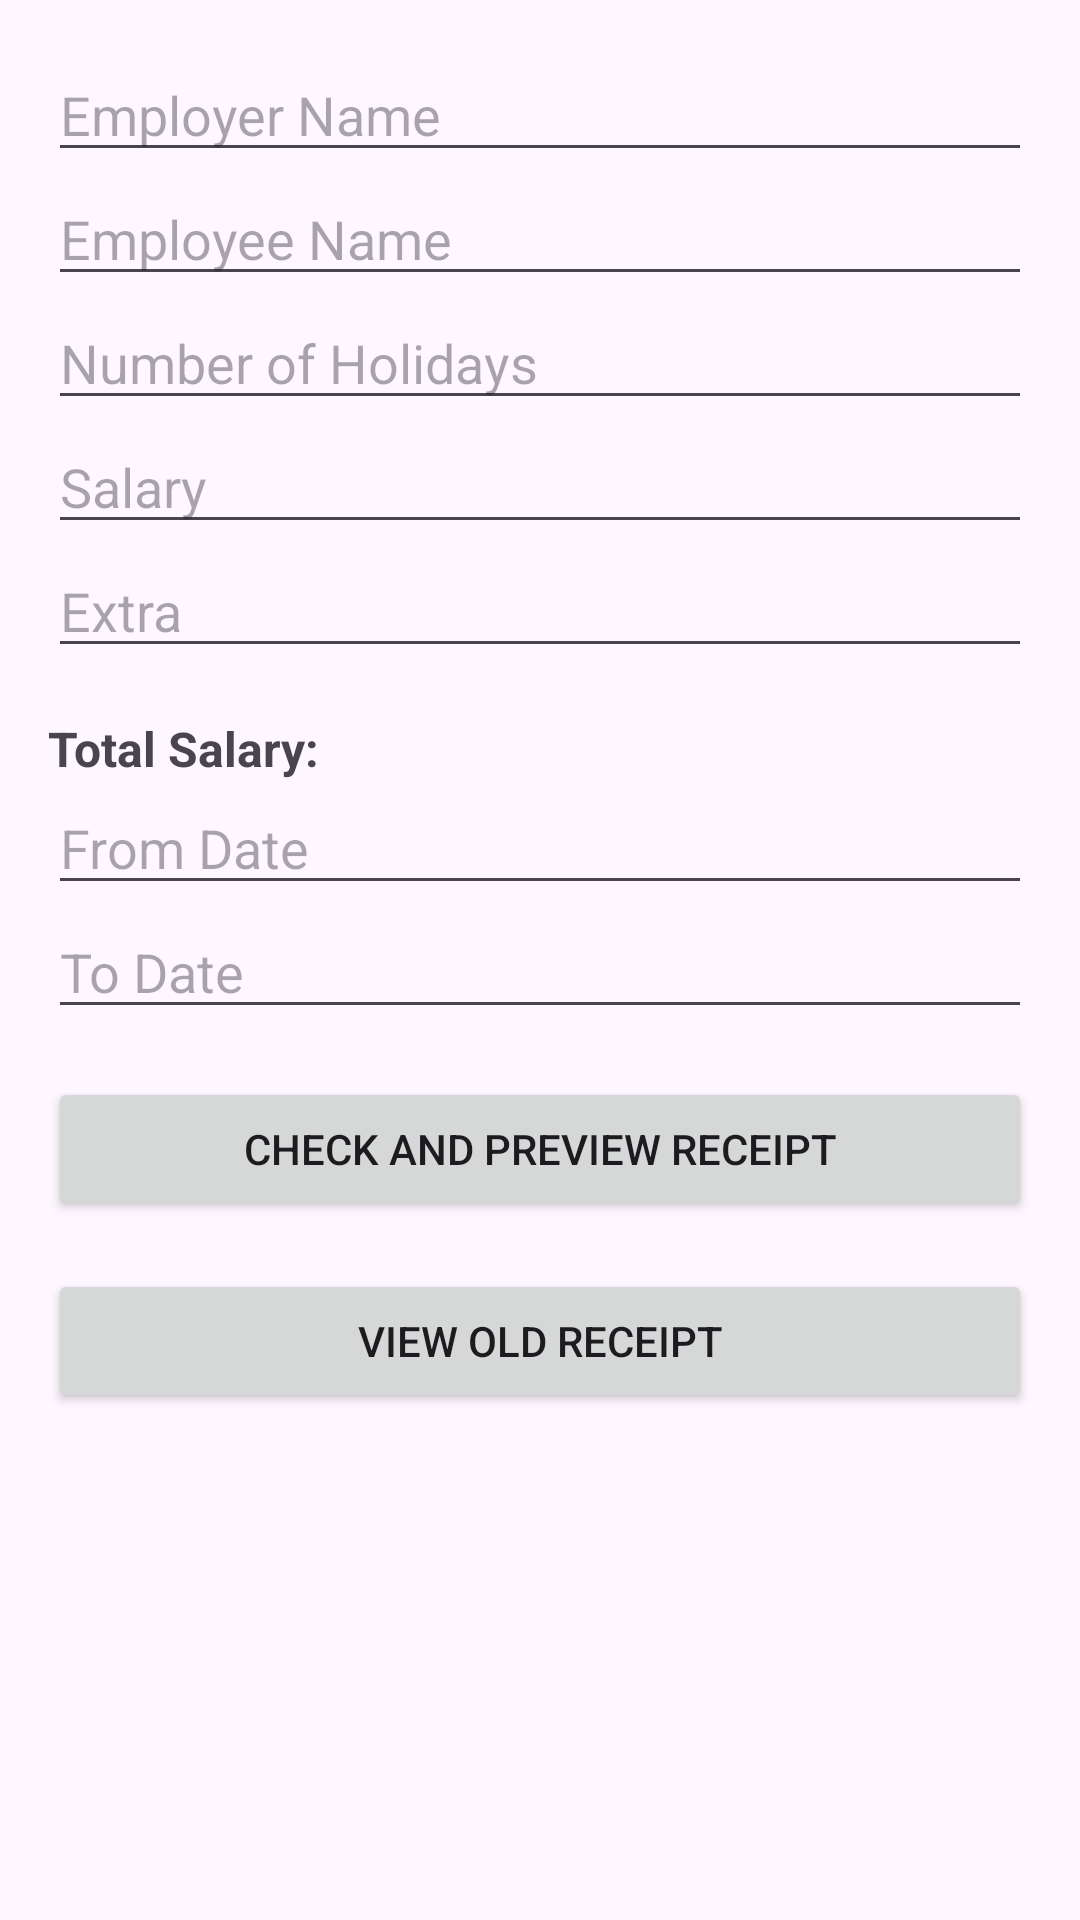

Layout XML and referenced resources for this Android screen:
<!-- AndroidManifest.xml: application theme Theme.Material3.Light -->
<!-- res/layout/activity_create_receipt.xml -->
<LinearLayout xmlns:android="http://schemas.android.com/apk/res/android"
    xmlns:tools="http://schemas.android.com/tools"
    android:layout_width="match_parent"
    android:layout_height="match_parent"
    android:orientation="vertical"
    android:padding="16dp">

    <EditText
        android:id="@+id/employerName"
        android:layout_width="match_parent"
        android:layout_height="wrap_content"
        android:hint="Employer Name"
        android:textColor="@color/BLACK"/>

    <EditText
        android:id="@+id/employeeName"
        android:layout_width="match_parent"
        android:layout_height="wrap_content"
        android:hint="Employee Name"
        android:textColor="@color/BLACK"/>

    <EditText
        android:id="@+id/holidays"
        android:layout_width="match_parent"
        android:layout_height="wrap_content"
        android:hint="Number of Holidays"
        android:textColor="@color/BLACK"/>

    <EditText
        android:id="@+id/salary"
        android:layout_width="match_parent"
        android:layout_height="wrap_content"
        android:hint="Salary"
        android:textColor="@color/BLACK"/>

    <EditText
        android:id="@+id/bonus"
        android:layout_width="match_parent"
        android:layout_height="wrap_content"
        android:hint="Extra"
        android:textColor="@color/BLACK"/>

    <TextView
        android:id="@+id/totalSalary"
        android:layout_width="match_parent"
        android:layout_height="wrap_content"
        android:text="Total Salary: "
        android:layout_marginTop="16dp"
        android:textSize="16sp"
        android:textStyle="bold" />

    <EditText
        android:id="@+id/fromDate"
        android:layout_width="match_parent"
        android:layout_height="wrap_content"
        android:hint="From Date"
        android:focusable="false"
        android:clickable="true" />

    <EditText
        android:id="@+id/toDate"
        android:layout_width="match_parent"
        android:layout_height="wrap_content"
        android:hint="To Date"
        android:focusable="false"
        android:clickable="true" />

    <Button
        android:id="@+id/previewButton"
        android:layout_width="match_parent"
        android:layout_height="wrap_content"
        android:text="Check and Preview Receipt"
        android:layout_marginTop="16dp" />

    <Button
        android:id="@+id/btnViewOldButton"
        android:layout_width="match_parent"
        android:layout_height="wrap_content"
        android:text="View Old Receipt"
        android:layout_marginTop="16dp" />

    <Button
        android:id="@+id/payButton"
        android:layout_width="match_parent"
        android:layout_height="wrap_content"
        android:text="Export Receipt as PDF"
        android:layout_marginTop="16dp"
        android:visibility="gone" />
</LinearLayout>
<!-- resources referenced by this layout -->
<resources>

</resources>
